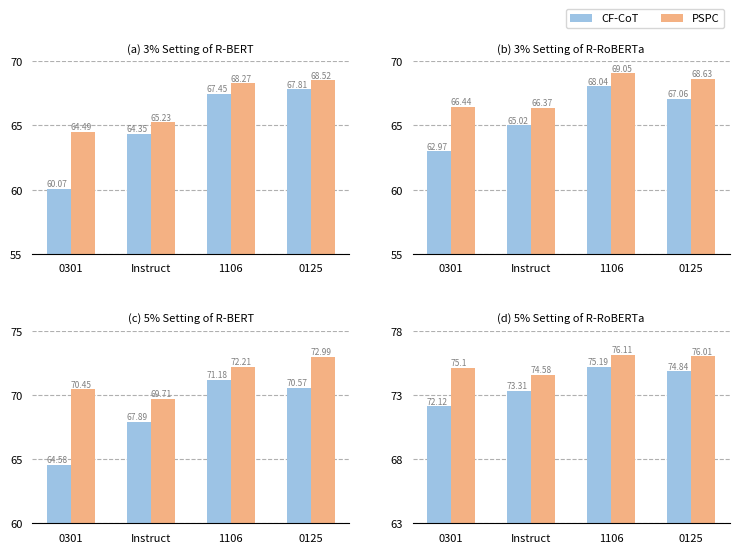

Recreate this plot in Python.
import matplotlib.pyplot as plt
import numpy as np

fig, ((ax0, ax1), (ax2, ax3)) = plt.subplots(2, 2, figsize=(9, 6))

llms = ("0301", "Instruct", "1106", "0125")
color = {
    "CF-CoT": (156/255, 195/255, 229/255),
    "PSPC": (244/255, 177/255, 131/255)
}

x = np.arange(1, len(llms) * 2, 2)  # the label locations
width = 0.6  # the width of the bars
multiplier = 0
fontsize = 8

# 3% setting of r-bert
per0 = {
    "CF-CoT": [60.07, 64.35, 67.45, 67.81],
    "PSPC": [64.49, 65.23, 68.27, 68.52]
}

for method, result in per0.items():
    offset = width * multiplier
    ax0.bar(x + offset, result, width, color=color[method], label=method)
    for i, xi in enumerate(x + offset):
        ax0.text(xi - 0.5 * width, result[i] + 0.2, str(result[i]), fontsize=6, color='gray')
    multiplier += 1

ax0.tick_params(bottom=False, left=False)
ax0.spines['right'].set_visible(False)
ax0.spines['left'].set_visible(False)
ax0.spines['top'].set_visible(False)
ax0.grid(axis='y', linestyle='--')
ax0.set_axisbelow(True)
ax0.set_xticks(x + 0.5 * width, llms, fontsize=fontsize)
ax0.set_ylim(55, 70)
ax0.set_yticks([55, 60, 65, 70])
ax0.tick_params(axis='y', labelsize=fontsize)
ax0.set_title("(a) 3% Setting of R-BERT", fontsize=fontsize)

# 3% setting of r-roberta
per1 = {
    "CF-CoT": [62.97, 65.02, 68.04, 67.06],
    "PSPC": [66.44, 66.37, 69.05, 68.63]
}

multiplier = 0
for method, result in per1.items():
    offset = width * multiplier
    ax1.bar(x + offset, result, width, color=color[method], label=method)
    for i, xi in enumerate(x + offset):
        ax1.text(xi - 0.5 * width, result[i] + 0.2, str(result[i]), fontsize=6, color='gray')
    multiplier += 1

ax1.tick_params(bottom=False, left=False)
ax1.spines['right'].set_visible(False)
ax1.spines['left'].set_visible(False)
ax1.spines['top'].set_visible(False)
ax1.grid(axis='y', linestyle='--')
ax1.set_axisbelow(True)
ax1.set_xticks(x + 0.5 * width, llms, fontsize=fontsize)
ax1.set_ylim(55, 70)
ax1.set_yticks([55, 60, 65, 70])
ax1.tick_params(axis='y', labelsize=fontsize)
ax1.set_title("(b) 3% Setting of R-RoBERTa", fontsize=fontsize)

# 5% setting of r-bert
per2 = {
    "CF-CoT": [64.58, 67.89, 71.18, 70.57],
    "PSPC": [70.45, 69.71, 72.21, 72.99]
}

multiplier = 0
for method, result in per2.items():
    offset = width * multiplier
    ax2.bar(x + offset, result, width, color=color[method], label=method)
    for i, xi in enumerate(x + offset):
        ax2.text(xi - 0.5 * width, result[i] + 0.2, str(result[i]), fontsize=6, color='gray')
    multiplier += 1

ax2.tick_params(bottom=False, left=False)
ax2.spines['right'].set_visible(False)
ax2.spines['left'].set_visible(False)
ax2.spines['top'].set_visible(False)
ax2.grid(axis='y', linestyle='--')
ax2.set_axisbelow(True)
ax2.set_xticks(x + 0.5 * width, llms, fontsize=fontsize)
ax2.set_ylim(60, 75)
ax2.set_yticks([60, 65, 70, 75])
ax2.tick_params(axis='y', labelsize=fontsize)
ax2.set_title("(c) 5% Setting of R-BERT", fontsize=fontsize)

# 5% setting of r-roberta
per3 = {
    "CF-CoT": [72.12, 73.31, 75.19, 74.84],
    "PSPC": [75.10, 74.58, 76.11, 76.01]
}

multiplier = 0
for method, result in per3.items():
    offset = width * multiplier
    ax3.bar(x + offset, result, width, color=color[method], label=method)
    for i, xi in enumerate(x + offset):
        ax3.text(xi - 0.5 * width, result[i] + 0.2, str(result[i]), fontsize=6, color='gray')
    multiplier += 1

ax3.tick_params(bottom=False, left=False)
ax3.spines['right'].set_visible(False)
ax3.spines['left'].set_visible(False)
ax3.spines['top'].set_visible(False)
ax3.grid(axis='y', linestyle='--')
ax3.set_axisbelow(True)
ax3.set_xticks(x + 0.5 * width, llms, fontsize=fontsize)
ax3.set_ylim(63, 78)
ax3.set_yticks([63, 68, 73, 78])
ax3.tick_params(axis='y', labelsize=fontsize)
ax3.set_title("(d) 5% Setting of R-RoBERTa", fontsize=fontsize)

plt.yticks(fontsize=8)
plt.subplots_adjust(hspace=0.4)
plt.legend(bbox_to_anchor=(1.0, 2.7), ncol=2, fontsize=fontsize)
plt.savefig("version_effectiveness_analysis.pdf", bbox_inches="tight")
plt.show()
